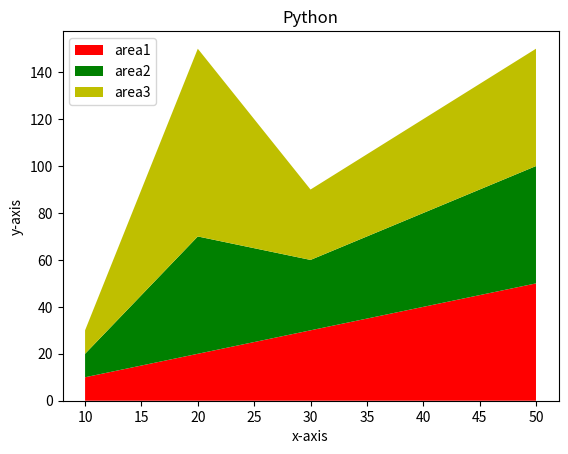

Recreate this plot in Python.
import matplotlib.pyplot as plt

x=[10,20,30,40,50]
area1=[10,20,30,40,50]
area2=[10,50,30,40,50]
area3=[10,80,30,40,50]
l=["area1","area2","area3"]

plt.stackplot(x,area1,area2,area3,labels=l,colors=["r","g","y"])
plt.legend(loc=2)
plt.title("Python")
plt.xlabel("x-axis")
plt.ylabel("y-axis")

plt.show()
